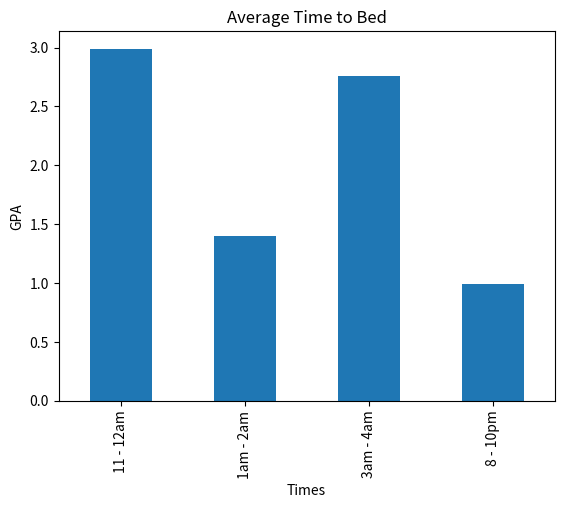

Python code for this plot:
import pandas as pd
import random
import matplotlib.pyplot as plt

fNames = ["Danielle", "Noah", "Roman", "Ben" , "Van", "Alexis", "Katerina", "Andrew" ,"Kyan"]
lNames = ["Esguerra", "Bradberry", "Williams", "Martin", "Latson", "Luebke", "Wedrychowicz", "Teddy", "Fogarty"]
timetobed = ["8 - 10pm", "11 - 12am", "1am - 2am","3am - 4am"]
howmuchsleep = ["1 - 4", "5 - 7", "8 - 10", "10+"]
names = []

for i in range(9):
    names.append(f"{random.choice(fNames)} {random.choice(lNames)}")

data = {
    "Name": names,
    "Age": [random.randint(14, 19) for _ in names ],
    "GPA": [round(random.uniform(0.3, 4.0),2) for _ in names],
    "Credits Completed": [random.randint(0, 60) for _ in names],
    "Year": [random.choice(timetobed) for _ in names],
    "Pathway": [random.choice(howmuchsleep) for _ in names]
}

pennData = pd.DataFrame(data)

print(pennData)

df = pd.DataFrame(pennData)
print(df.describe())
print(df.info())
print(df.groupby('Year')['GPA'].mean())
df.groupby('Year')['GPA'].mean().plot(kind='bar')
plt.title('Average Time to Bed')
plt.xlabel('Times')
plt.ylabel('GPA')


plt.show()